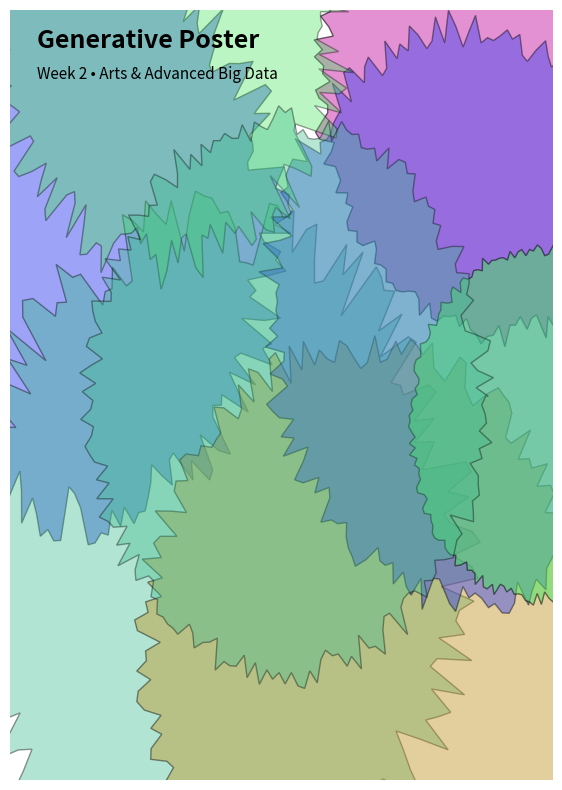
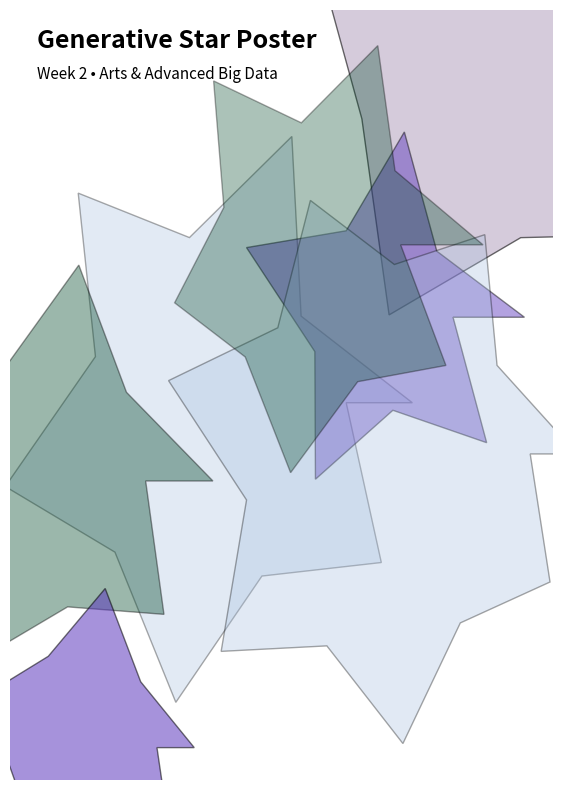
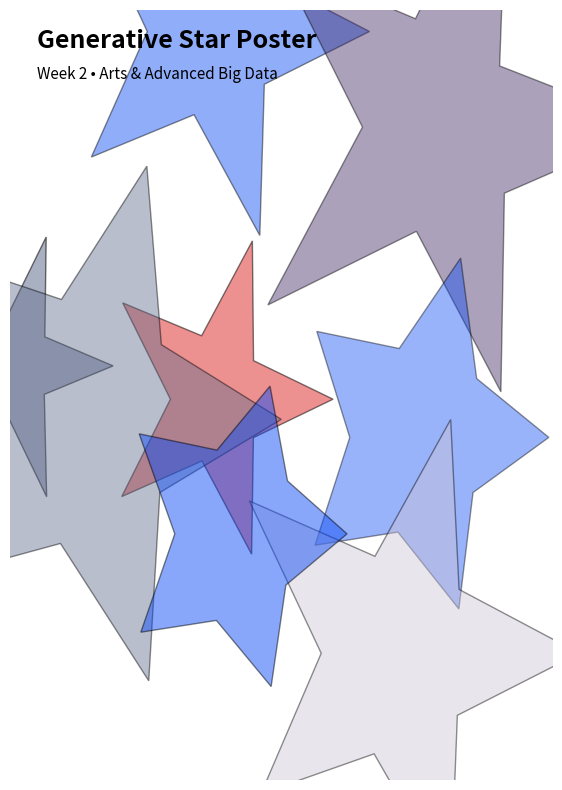
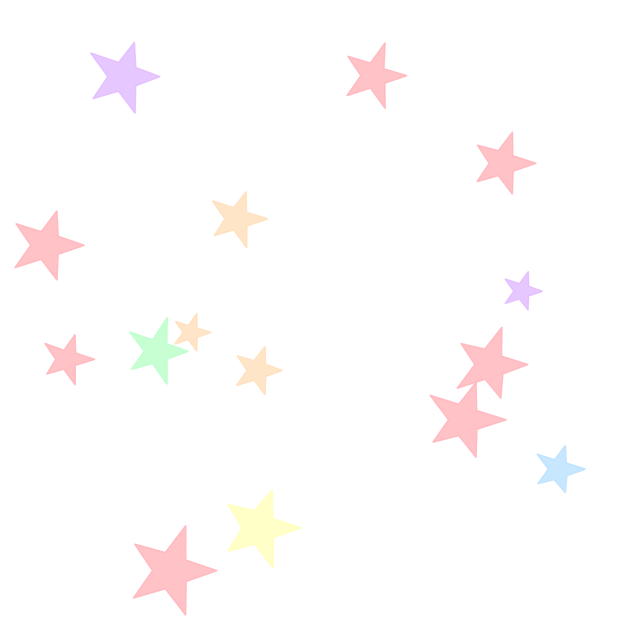

The matplotlib source for these figures, in order:
# -*- coding: utf-8 -*-
"""Arts and Advanced Big Data-Park-Week2.ipynb의 사본

Automatically generated by Colab.

Original file is located at
    https://colab.research.google.com/<link-removed>

# Mini Project A — Generative Abstract Poster

I modified the abstract shapes into my favorite star shapes and experimented with different color tones, creating a softer pastel-style pattern.
"""

# Generative Abstract Poster
# Concepts: randomness, lists, loops, functions, matplotlib

import random
import math
import numpy as np
import matplotlib.pyplot as plt

def random_palette(k=5):
    # return k random pastel-like colors
    return [(random.random(), random.random(), random.random()) for _ in range(k)]

def blob(center=(0.5, 0.5), r=0.3, points=200, wobble=0.15):
    # generate a wobbly closed shape
    angles = np.linspace(0, 2*math.pi, points)
    radii = r * (1 + wobble*(np.random.rand(points)-0.5))
    x = center[0] + radii * np.cos(angles)
    y = center[1] + radii * np.sin(angles)
    return x, y

random.seed()  # different art each run
plt.figure(figsize=(7,10))
plt.axis('off')

# background
plt.gca().set_facecolor((0.98,0.98,0.97))

palette = random_palette(6)
n_layers = 8
for i in range(n_layers):
    cx, cy = random.random(), random.random()
    rr = random.uniform(0.15, 0.45)
    x, y = blob(center=(cx, cy), r=rr, wobble=random.uniform(0.05,0.25))
    color = random.choice(palette)
    alpha = random.uniform(0.25, 0.6)
    plt.fill(x, y, color=color, alpha=alpha, edgecolor=(0,0,0,0))

# simple typographic label
plt.text(0.05, 0.95, "Generative Poster", fontsize=18, weight='bold', transform=plt.gca().transAxes)
plt.text(0.05, 0.91, "Week 2 • Arts & Advanced Big Data", fontsize=11, transform=plt.gca().transAxes)

plt.xlim(0,1); plt.ylim(0,1)
plt.show()

"""Star-shaped wobble"""

# Generative Abstract Star Poster
# Concept: randomness, functions, and layered star shapes

import random
import math
import numpy as np
import matplotlib.pyplot as plt


def random_palette(k=6, mode="vivid"):
    """Generate k random colors based on the selected mode."""
    cols = []
    for _ in range(k):
        if mode == "pastel":
            h = random.random(); s = random.uniform(0.2, 0.4); v = random.uniform(0.9, 1.0)
        elif mode == "vivid":
            h = random.random(); s = random.uniform(0.8, 1.0); v = random.uniform(0.8, 1.0)
        else:
            h = random.random(); s = random.uniform(0.4, 1.0); v = random.uniform(0.6, 1.0)
        cols.append(tuple(np.clip(np.random.rand(3), 0, 1)))  # RGB random fallback
    return cols


def star_shape(center=(0.5, 0.5), r_outer=0.3, r_inner=0.15, num_points=5, wobble=0.1):
    """
    Generate a star-like abstract shape with optional irregularity (wobble).
    """
    angles = np.linspace(0, 2 * math.pi, num_points * 2)
    radii = np.empty_like(angles)

    for i in range(len(angles)):
        # alternate between outer and inner radius
        base_r = r_outer if i % 2 == 0 else r_inner
        # add small random wobble to each radius
        radii[i] = base_r * (1 + wobble * (random.random() - 0.5))

    x = center[0] + radii * np.cos(angles)
    y = center[1] + radii * np.sin(angles)
    return x, y


# --- Poster generation ---
random.seed()
plt.figure(figsize=(7, 10))
plt.axis('off')
plt.gca().set_facecolor((0.98, 0.98, 0.97))

palette = random_palette(6, mode="vivid")
n_layers = 7  # number of stars to draw

for i in range(n_layers):
    cx, cy = random.random(), random.random()  # random center
    outer_r = random.uniform(0.15, 0.4)        # outer radius
    inner_r = outer_r * random.uniform(0.4, 0.7)
    x, y = star_shape(
        center=(cx, cy),
        r_outer=outer_r,
        r_inner=inner_r,
        num_points=random.choice([5, 6, 7]),
        wobble=random.uniform(0.05, 0.25)
    )
    color = random.choice(palette)
    alpha = random.uniform(0.3, 0.6)
    plt.fill(x, y, color=color, alpha=alpha, edgecolor=(0, 0, 0, 0))

# Add title
plt.text(0.05, 0.95, "Generative Star Poster", fontsize=18, weight='bold', transform=plt.gca().transAxes)
plt.text(0.05, 0.91, "Week 2 • Arts & Advanced Big Data", fontsize=11, transform=plt.gca().transAxes)

plt.xlim(0, 1)
plt.ylim(0, 1)
plt.show()

# Generative True Star Poster (5-point star version)

import random
import math
import numpy as np
import matplotlib.pyplot as plt


def random_palette(k=6, mode="vivid"):
    """Generate k random RGB colors."""
    cols = []
    for _ in range(k):
        if mode == "pastel":
            cols.append((random.uniform(0.6, 1.0), random.uniform(0.6, 1.0), random.uniform(0.6, 1.0)))
        elif mode == "vivid":
            cols.append((random.random(), random.random(), random.random()))
        else:
            cols.append(tuple(np.clip(np.random.rand(3), 0, 1)))
    return cols


def true_star(center=(0.5, 0.5), r_outer=0.3, r_inner=0.15, num_points=5, wobble=0.1):
    """
    Generate a true star (★) shape by connecting non-adjacent vertices.
    """
    cx, cy = center
    # angles for outer and inner points alternately
    angles_outer = np.linspace(0, 2 * math.pi, num_points, endpoint=False)
    angles_inner = angles_outer + math.pi / num_points
    angles = np.empty(num_points * 2)
    angles[0::2] = angles_outer
    angles[1::2] = angles_inner

    radii = np.empty_like(angles)
    for i in range(len(angles)):
        base_r = r_outer if i % 2 == 0 else r_inner
        radii[i] = base_r * (1 + wobble * (random.random() - 0.5))

    x = cx + radii * np.cos(angles)
    y = cy + radii * np.sin(angles)
    # close the shape
    x = np.append(x, x[0])
    y = np.append(y, y[0])
    return x, y


# --- Poster generation ---
random.seed()
plt.figure(figsize=(7, 10))
plt.axis('off')
plt.gca().set_facecolor((0.98, 0.98, 0.97))

palette = random_palette(6, mode="vivid")
n_layers = 8

for i in range(n_layers):
    cx, cy = random.random(), random.random()
    outer_r = random.uniform(0.15, 0.4)
    inner_r = outer_r * random.uniform(0.35, 0.55)
    x, y = true_star(
        center=(cx, cy),
        r_outer=outer_r,
        r_inner=inner_r,
        num_points=5,
        wobble=random.uniform(0.02, 0.15)
    )
    color = random.choice(palette)
    alpha = random.uniform(0.3, 0.6)
    plt.fill(x, y, color=color, alpha=alpha, edgecolor=(0, 0, 0, 0))

plt.text(0.05, 0.95, "Generative Star Poster", fontsize=18, weight='bold', transform=plt.gca().transAxes)
plt.text(0.05, 0.91, "Week 2 • Arts & Advanced Big Data", fontsize=11, transform=plt.gca().transAxes)

plt.xlim(0, 1)
plt.ylim(0, 1)
plt.show()

"""In pastel color"""

import matplotlib.pyplot as plt
import numpy as np
import random

# 파스텔톤 색상 팔레트
pastel_colors = [
    "#FFB3BA",  # 파스텔 핑크
    "#FFDFBA",  # 파스텔 오렌지
    "#FFFFBA",  # 파스텔 옐로
    "#BAFFC9",  # 파스텔 그린
    "#BAE1FF",  # 파스텔 블루
    "#E2BAFF",  # 파스텔 퍼플
]

def draw_star(ax, center, size, color, wobble=0.0):
    num_points = 5  # 별 꼭짓점 5개 고정
    outer_points = []
    inner_points = []

    for i in range(num_points * 2):
        angle = np.pi / num_points * i
        radius = size if i % 2 == 0 else size * 0.4
        radius *= random.uniform(1 - wobble, 1 + wobble)
        x = center[0] + radius * np.cos(angle)
        y = center[1] + radius * np.sin(angle)
        if i % 2 == 0:
            outer_points.append((x, y))
        else:
            inner_points.append((x, y))

    points = []
    for i in range(num_points):
        points.append(outer_points[i])
        points.append(inner_points[i])
    points.append(outer_points[0])

    x_vals, y_vals = zip(*points)
    ax.fill(x_vals, y_vals, color=color, alpha=0.8)

# 캔버스 생성
fig, ax = plt.subplots(figsize=(8, 8))
ax.set_xlim(0, 10)
ax.set_ylim(0, 10)
ax.set_aspect('equal')
ax.axis('off')

# 파스텔 별 여러 개 그리기
for _ in range(15):
    x = random.uniform(0.5, 9.5)
    y = random.uniform(0.5, 9.5)
    size = random.uniform(0.3, 0.8)
    color = random.choice(pastel_colors)
    wobble = random.uniform(0.02, 0.1)
    draw_star(ax, (x, y), size, color, wobble=wobble)

plt.show()